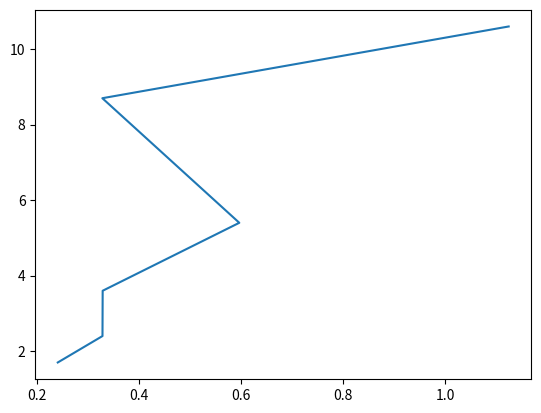

Source code (Python):
# -*- coding: utf-8 -*-
"""
Created on Sun Mar 17 00:06:22 2019

[redacted]
"""

import math as m
import matplotlib.pyplot as plt
p0 = 101325.         
rho0 = 1.225
labda = -0.0065         
T0 = 288.15         
R = 287.058
g0 = 9.80665        
gamma = 1.4
Ws = 60500.
F_used_lbs = [360.,412.,447.,478.,532.,570.]

F_used_kg = []
for i in F_used_lbs:
    a = i*0.453592
    F_used_kg.append(a)

S = 30. #m^2

#==============================================================================
# #     ================                  WEIGHTS =================                    ##
# 
#=========================Empty Mass=====================================================
Wempty_lbs = 9165.
Wempty_kg = Wempty_lbs * 0.453592
Wempty = Wempty_kg * g0
# 
#============================PAYLOAD==================================================

pilot1 = 95. #kg
pilot2 = 92.
coordinator = 74.
observer_1L = 66.
observer_1R = 61.
observer_2L = 75.
observer_2R = 78.
observer_3L = 86.
observer_3R = 68.
Payload = [pilot1,pilot2,coordinator,observer_1L, observer_1R,observer_2L,observer_2R,observer_3L,observer_3R]
Wp_kg = sum(Payload) #kg

#============================FUEL==================================================



block = 4050.*0.453592 #kg
Wfuel_kg =[]
for i in F_used_kg:
    Wfuel_kg.append(block - i)



#==================================================================================================
W_kg = []
for i in Wfuel_kg:
    W_kg.append(Wempty_kg+Wp_kg+i)

W = []
for i in W_kg:
    W.append(i*9.80665)
print(W)


#==================================================================================================#
#=========================
hpft = [5010.,5020.,5020.,5030.,5020.,5110.]            #pressure height
hp = []
for i in hpft:
    a = i*0.3048
    hp.append(a)
Vckts = [259.,221.,192.,163.,130.,118.] #calibrated speed in knots
Vc = []
for i in Vckts:
    a = i*0.514444
    Vc.append(a)
print(Vc)

TATC = [12.5,10.5,8.8,7.2,6.0,5.2] 
Tm = []
for i in TATC:
    Tm.append(i+273.15)
print("Tm =",Tm)

F_used_lbs = 360.
F_used_kg = F_used_lbs * 0.453592

p = []
for i in hp:
    a = p0*(1+((labda*i)/T0))**(-g0/(labda*R))
    p.append(a)

M = []
for i in p:
    a = m.sqrt((2/(gamma-1)) * ((1+(p0/i)*((1+((gamma-1)/(2*gamma))*(rho0/p0)* Vc[p.index(i)]**2)**(gamma/(gamma-1))-1))**((gamma-1)/gamma)-1))
    M.append(a)

T = []
for i in Tm:
    a = i/(1+((gamma-1)/2)*M[Tm.index(i)]**2)
    T.append(a)
    
a = []
for i in T:
    b= m.sqrt(gamma*R*i)
    a.append(b)

Vt = []
for i in a:
    b = i*M[a.index(i)]
    Vt.append(b)

rho = []
for i in p:
    rho.append(i/(R*T[p.index(i)]))

Ve = []
for i in Vt:
    Ve.append(i*m.sqrt(rho[Vt.index(i)]/rho0))

Ve_bar = []
for i in W:
    Ve_bar.append(Ve[W.index(i)]*m.sqrt(Ws/i))
    
alpha = [1.7, 2.4, 3.6, 5.4, 8.7, 10.6]
    
Cl = []
for i in Ve_bar:
    Cl.append(W[Ve_bar.index(i)]/(0.5*rho[Ve_bar.index(i)]*(i)**2*S))

# =============================================================================
# T = []
# Cd = []
# for i in Ve_bar:
#     Cd.append(T[Ve_bar.index(i)]/(0.5*rho[Ve_bar.index(i)]*(i)**2*S))
# =============================================================================
    
plt.plot(Cl,alpha)
plt.show
